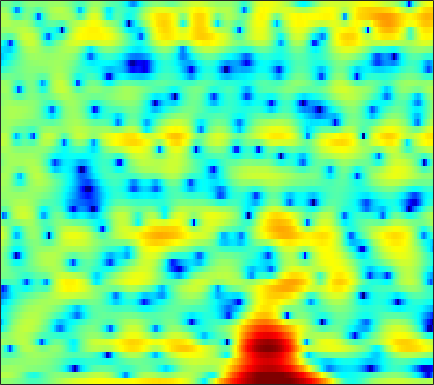

Source data for this figure (header and first rows):
0.70661, 0.78388, 0.80998, 0.76225, 0.66753, 0.46847, 0.1845, -0.078279, -0.49755, -0.97151, -1.491, -1.8941, -2.4012, -2.8175, -3.0426, -3.1933, -3.1609, -3.0088, -2.6653, -2.188, -1.6283, -1.1801, -0.57604, 0.018327
2.631, 2.739, 2.781, 2.703, 2.56, 2.256, 1.815, 1.387, 0.6806, -0.1804, -1.196, -2.051, -3.268, -4.439, -5.138, -5.591, -5.362, -4.832, -3.89, -2.906, -2.012, -1.431, -0.786, -0.286
1.015, 1.202, 1.385, 1.498, 1.541, 1.548, 1.497, 1.426, 1.293, 1.127, 0.938, 0.7873, 0.5884, 0.404, 0.2817, 0.1396, 0.02185, -0.05258, -0.1442, -0.2445, -0.3729, -0.4996, -0.7267, -1.045
-0.3262, -0.1925, -0.04083, 0.09007, 0.1832, 0.3048, 0.4218, 0.5091, 0.621, 0.7239, 0.8112, 0.8641, 0.9144, 0.9449, 0.9503, 0.9316, 0.8784, 0.8169, 0.7056, 0.5533, 0.3598, 0.1849, -0.09361, -0.4315
-1.631, -1.986, -2.438, -2.75, -2.792, -2.552, -2.024, -1.517, -0.7988, -0.1248, 0.454, 0.8085, 1.166, 1.401, 1.507, 1.564, 1.545, 1.493, 1.394, 1.266, 1.115, 0.9872, 0.793, 0.5632
-0.888, -2.421, -5.513, -10.96, -17.67, -11.64, -5.626, -2.924, -0.4973, 1.088, 2.095, 2.548, 2.808, 2.731, 2.486, 1.943, 1.241, 0.6936, 0.08121, -0.2504, -0.2206, -0.01515, 0.3635, 0.7033
1.743, 1.52, 1.221, 1.041, 1.05, 1.272, 1.712, 2.102, 2.611, 2.978, 3.112, 3.026, 2.61, 1.787, 0.8543, -0.9281, -3.567, -6.446, -12.66, -17.52, -10.2, -6.887, -4.182, -2.566
-0.5152, -0.2082, 0.2553, 0.7626, 1.146, 1.65, 2.114, 2.413, 2.721, 2.895, 2.906, 2.797, 2.48, 1.962, 1.443, 0.598, -0.3637, -1.094, -1.965, -2.619, -3.052, -3.258, -3.478, -3.709
-6.94, -5.414, -3.497, -1.835, -0.7724, 0.4355, 1.42, 2.024, 2.662, 3.116, 3.393, 3.491, 3.475, 3.299, 3.064, 2.63, 2.066, 1.568, 0.7994, -0.103, -1.161, -2.076, -3.547, -5.397
-10.69, -8.423, -5.841, -3.738, -2.422, -0.9402, 0.2738, 1.032, 1.864, 2.512, 2.988, 3.235, 3.424, 3.461, 3.392, 3.176, 2.811, 2.437, 1.795, 0.9852, -0.009118, -0.893, -2.284, -3.933
-7.054, -6.258, -5.096, -3.898, -3.017, -1.9, -0.8861, -0.1998, 0.6109, 1.292, 1.848, 2.18, 2.51, 2.716, 2.789, 2.781, 2.649, 2.472, 2.129, 1.673, 1.098, 0.5971, -0.1477, -0.9758
-7.92, -7.148, -6.09, -5.032, -4.249, -3.232, -2.278, -1.611, -0.7955, -0.07715, 0.5404, 0.9389, 1.387, 1.74, 1.941, 2.124, 2.219, 2.235, 2.186, 2.059, 1.85, 1.649, 1.325, 0.9353
-10.77, -9.826, -8.593, -7.357, -6.442, -5.281, -4.2, -3.453, -2.555, -1.767, -1.084, -0.6343, -0.1064, 0.3403, 0.6323, 0.9656, 1.245, 1.418, 1.608, 1.751, 1.862, 1.923, 1.971, 1.99
-14.71, -14.36, -13.03, -11.02, -9.483, -7.631, -6.149, -5.25, -4.33, -3.623, -3.059, -2.681, -2.21, -1.748, -1.399, -0.9498, -0.5401, -0.2758, 0.04168, 0.3433, 0.6985, 1.01, 1.485, 2.014
-16.63, -19.51, -16.42, -11.71, -9.277, -7.129, -5.857, -5.371, -5.243, -5.617, -6.272, -6.698, -6.666, -5.808, -4.909, -3.792, -3.076, -2.841, -2.91, -3.254, -3.462, -3.141, -1.843, 0.007369
-3.612, -3.774, -3.716, -3.446, -3.216, -3.044, -3.156, -3.557, -4.618, -6.579, -10.02, -14.26, -17.93, -11.36, -8.033, -5.421, -4.187, -3.965, -4.666, -6.84, -11.4, -14.16, -7.948, -2.707
-0.389, -0.5369, -0.7394, -0.9745, -1.17, -1.481, -1.885, -2.255, -2.844, -3.48, -4.046, -4.319, -4.343, -3.915, -3.425, -2.734, -2.149, -1.839, -1.625, -1.509, -1.309, -1.004, -0.2609, 0.733
0.198, -0.08, -0.5355, -1.046, -1.443, -1.96, -2.41, -2.66, -2.875, -2.895, -2.75, -2.543, -2.161, -1.665, -1.277, -0.7395, -0.2251, 0.123, 0.54, 0.9198, 1.278, 1.509, 1.797, 2.053
0.4488, -0.148, -1.134, -2.311, -3.313, -4.68, -5.858, -6.37, -6.34, -5.584, -4.474, -3.578, -2.427, -1.408, -0.7204, 0.09293, 0.7824, 1.22, 1.728, 2.129, 2.429, 2.608, 2.75, 2.765
0.7513, -0.1314, -1.621, -3.588, -5.487, -8.946, -14.74, -25.34, -18.91, -11.21, -7.32, -5.329, -3.314, -1.808, -0.895, 0.08763, 0.8504, 1.315, 1.809, 2.182, 2.444, 2.602, 2.744, 2.788
1.557, 0.7067, -0.6275, -2.174, -3.416, -5.106, -6.541, -7.149, -7.107, -6.248, -4.954, -3.94, -2.682, -1.591, -0.9053, -0.1898, 0.3229, 0.6015, 0.825, 0.959, 1.059, 1.116, 1.243, 1.452
3.139, 2.306, 1.038, -0.3475, -1.428, -2.782, -3.836, -4.336, -4.413, -3.952, -3.108, -2.377, -1.454, -0.676, -0.2412, 0.1012, 0.1695, 0.02342, -0.4353, -1.125, -1.878, -2.359, -2.529, -1.938
4.722, 3.759, 2.213, 0.2797, -1.489, -4.468, -8.373, -11.15, -10.2, -6.433, -3.508, -1.933, -0.401, 0.5675, 0.9598, 1.105, 0.8053, 0.2334, -0.9989, -3.072, -6.502, -10.9, -27.47, -10.58
3.841, 2.93, 1.61, 0.127, -1.153, -3.118, -5.139, -6.209, -5.781, -3.866, -1.903, -0.7153, 0.4101, 1.051, 1.252, 1.175, 0.7165, 0.1888, -0.761, -1.925, -3.127, -3.835, -4.147, -3.432
0.5143, -0.3889, -1.05, -1.088, -0.9075, -0.5715, -0.198, 0.09468, 0.5826, 1.141, 1.649, 1.944, 2.126, 2.027, 1.763, 1.122, 0.2081, -0.5917, -1.732, -2.588, -3.064, -3.054, -2.574, -1.917
-7.056, -15.51, -12.76, -5.106, -2.219, 0.2473, 1.825, 2.691, 3.504, 4.012, 4.243, 4.248, 4, 3.415, 2.704, 1.343, -0.6144, -2.63, -6.333, -11.22, -11.85, -8.69, -5.265, -3.108
-1.523, -2.076, -1.978, -1.026, -0.06066, 1.184, 2.221, 2.831, 3.419, 3.757, 3.866, 3.781, 3.444, 2.819, 2.138, 0.9229, -0.7045, -2.189, -4.485, -6.458, -6.977, -6.191, -4.792, -3.61
0.379, 0.4229, 0.5749, 0.8416, 1.096, 1.469, 1.836, 2.064, 2.3, 2.441, 2.468, 2.401, 2.182, 1.819, 1.459, 0.8452, 0.1305, -0.4495, -1.194, -1.833, -2.26, -2.473, -2.634, -2.794
0.8136, 0.932, 1.043, 1.111, 1.148, 1.171, 1.183, 1.197, 1.228, 1.268, 1.301, 1.329, 1.334, 1.288, 1.212, 1.035, 0.7869, 0.5571, 0.2332, -0.1481, -0.5268, -0.8502, -1.287, -1.789
1.308, 1.339, 1.259, 1.05, 0.8118, 0.4219, -0.01201, -0.3034, -0.5529, -0.5789, -0.3633, -0.07769, 0.383, 0.8238, 1.089, 1.345, 1.455, 1.451, 1.325, 1.088, 0.7356, 0.4165, -0.09234, -0.6792
1.975, 1.942, 1.682, 1.134, 0.4966, -0.6958, -2.309, -3.769, -5.605, -6.003, -4.471, -2.93, -1.068, 0.3708, 1.173, 1.923, 2.354, 2.494, 2.452, 2.224, 1.81, 1.428, 0.8004, 0.1154
1.974, 2.138, 2.067, 1.602, 0.9469, -0.4502, -2.629, -5.017, -9.374, -10.99, -6.486, -3.581, -0.8613, 0.9427, 1.877, 2.674, 3.064, 3.118, 2.933, 2.444, 1.728, 1.038, 0.02859, -1.048
0.5682, 1.199, 1.684, 1.806, 1.68, 1.276, 0.6928, 0.2328, -0.2257, -0.2722, 0.1728, 0.6893, 1.46, 2.125, 2.499, 2.753, 2.724, 2.489, 1.923, 0.9636, -0.3653, -1.698, -3.828, -6.462
-0.3246, 0.4721, 1.218, 1.663, 1.835, 1.93, 1.908, 1.877, 1.833, 1.859, 1.947, 2.051, 2.194, 2.297, 2.308, 2.2, 1.898, 1.509, 0.7267, -0.4004, -1.955, -3.494, -6.242, -10.04
0.4029, 0.8948, 1.368, 1.641, 1.747, 1.78, 1.752, 1.712, 1.685, 1.672, 1.664, 1.678, 1.683, 1.665, 1.609, 1.485, 1.249, 0.9927, 0.4553, -0.2689, -1.26, -2.145, -3.518, -4.959
1.867, 2.006, 2.002, 1.804, 1.553, 1.12, 0.708, 0.4566, 0.2848, 0.26, 0.3381, 0.3799, 0.4207, 0.436, 0.4695, 0.5418, 0.665, 0.7572, 0.8431, 0.7626, 0.468, 0.1273, -0.5184, -1.35
3.449, 3.421, 3.011, 2.115, 1.069, -0.7756, -2.863, -3.934, -3.934, -2.858, -1.933, -1.646, -1.782, -2.313, -2.623, -2.397, -1.258, -0.1885, 1.161, 2.111, 2.67, 2.794, 2.61, 2.029
2.864, 3.109, 2.833, 1.773, 0.3925, -2.558, -7.363, -11.54, -9.266, -5.338, -3.592, -3.335, -4.432, -7.673, -13.24, -18.13, -6.842, -3.019, 0.02745, 1.925, 3.037, 3.488, 3.684, 3.458
0.894, 1.367, 1.539, 1.25, 0.7727, -0.0574, -0.9291, -1.413, -1.735, -1.759, -1.801, -1.972, -2.441, -3.07, -3.388, -3.295, -2.495, -1.676, -0.5806, 0.3038, 0.886, 1.171, 1.353, 1.366
0.8762, 1.229, 1.497, 1.595, 1.549, 1.392, 1.156, 0.9798, 0.7622, 0.5464, 0.3245, 0.1437, -0.1038, -0.3548, -0.5224, -0.6709, -0.7619, -0.825, -0.92, -1.11, -1.377, -1.613, -1.893, -2.027
1.295, 1.596, 1.901, 2.105, 2.191, 2.221, 2.183, 2.113, 1.984, 1.821, 1.634, 1.462, 1.211, 0.92, 0.6582, 0.2466, -0.2727, -0.7451, -1.55, -2.647, -4.036, -5.354, -7.326, -8.843
1.098, 1.466, 1.866, 2.115, 2.232, 2.299, 2.296, 2.251, 2.155, 2.041, 1.901, 1.781, 1.569, 1.292, 1.03, 0.5607, -0.05705, -0.6442, -1.672, -3.017, -4.883, -6.815, -10.43, -15.53
0.3738, 0.8802, 1.323, 1.532, 1.554, 1.46, 1.272, 1.127, 0.9771, 0.9035, 0.8999, 0.926, 0.9335, 0.8596, 0.7292, 0.4407, 0.002339, -0.4203, -1.085, -1.835, -2.663, -3.267, -3.939, -4.205
0.3068, 0.8161, 1.082, 0.9663, 0.6257, -0.1201, -1.094, -1.818, -2.446, -2.401, -1.774, -1.184, -0.4768, -0.03676, 0.07997, -0.01096, -0.3472, -0.7054, -1.171, -1.537, -1.635, -1.499, -1.143, -0.6028
1.46, 1.706, 1.653, 1.09, 0.2881, -1.47, -4.383, -7.95, -17.1, -12.6, -6.146, -3.56, -1.512, -0.4904, -0.2415, -0.5278, -1.444, -2.521, -4.302, -5.593, -4.99, -3.56, -1.425, 0.369
1.243, 1.343, 1.268, 0.8622, 0.3196, -0.737, -2.15, -3.284, -4.301, -4.044, -2.803, -1.798, -0.7573, -0.2519, -0.2514, -0.8324, -2.208, -3.889, -7.493, -12.57, -10.12, -6.038, -2.27, 0.2076
-1.436, -1.182, -0.9501, -0.8288, -0.8296, -0.9138, -1.04, -1.119, -1.124, -0.9608, -0.6714, -0.4175, -0.1411, -0.0185, -0.07126, -0.3372, -0.8365, -1.301, -1.872, -2.115, -1.796, -1.227, -0.2296, 0.7703
-5.095, -4.468, -3.733, -3.092, -2.67, -2.185, -1.754, -1.451, -1.069, -0.7029, -0.3606, -0.1265, 0.1241, 0.3001, 0.3689, 0.3847, 0.35, 0.2963, 0.2564, 0.3067, 0.4559, 0.6339, 0.942, 1.271
-8.886, -7.705, -6.391, -5.324, -4.607, -3.739, -2.936, -2.367, -1.653, -1.003, -0.4354, -0.06871, 0.3342, 0.6421, 0.8077, 0.9495, 1.032, 1.063, 1.086, 1.115, 1.163, 1.218, 1.313, 1.427
-10.6, -9.432, -8.196, -7.179, -6.443, -5.421, -4.293, -3.433, -2.291, -1.263, -0.3656, 0.1852, 0.7717, 1.176, 1.375, 1.516, 1.53, 1.489, 1.383, 1.241, 1.125, 1.079, 1.069, 1.12
-8.924, -8.87, -9.195, -9.632, -9.679, -8.635, -6.542, -4.785, -2.661, -0.9339, 0.3994, 1.16, 1.88, 2.299, 2.434, 2.404, 2.148, 1.831, 1.294, 0.7044, 0.1698, -0.1223, -0.2724, -0.1454
-5.192, -5.975, -8.025, -12.2, -18.74, -15.94, -7.872, -4.433, -1.319, 0.8279, 2.282, 3.053, 3.679, 3.928, 3.871, 3.477, 2.737, 1.918, 0.4673, -1.358, -3.424, -4.769, -5.279, -4.207
-1.066, -1.353, -1.874, -2.414, -2.54, -2.046, -0.8833, 0.2018, 1.568, 2.719, 3.556, 3.959, 4.208, 4.111, 3.813, 3.103, 2.016, 0.9, -1.067, -3.965, -8.476, -14.02, -16.14, -9.652
1.129, 1.231, 1.298, 1.333, 1.379, 1.552, 1.831, 2.114, 2.512, 2.855, 3.08, 3.098, 2.93, 2.478, 1.969, 1.098, 0.02224, -0.8287, -2.02, -3.201, -4.3, -4.951, -5.391, -5.39
2.314, 2.534, 2.575, 2.442, 2.251, 1.941, 1.69, 1.56, 1.566, 1.668, 1.738, 1.689, 1.328, 0.5678, -0.3196, -1.897, -3.701, -4.735, -5.184, -4.482, -3.474, -2.783, -2.154, -1.847
2.682, 2.769, 2.51, 1.797, 0.9615, -0.5739, -2.335, -3.354, -3.411, -2.203, -0.928, -0.2797, -0.06023, -0.631, -1.693, -4.231, -9.006, -16.46, -14.73, -6.921, -3.193, -1.454, 0.1131, 1.081
1.27, 1.26, 0.882, -0.0828, -1.307, -3.881, -8.383, -14, -12.84, -6.574, -3.256, -1.826, -0.7957, -0.5673, -0.7831, -1.454, -2.25, -2.646, -2.51, -1.639, -0.4867, 0.33, 1.258, 1.976
-0.9573, -0.6283, -0.4807, -0.6787, -1.039, -1.726, -2.455, -2.793, -2.727, -2.062, -1.198, -0.6263, -0.07083, 0.2202, 0.2897, 0.2381, 0.1298, 0.0642, 0.08381, 0.205, 0.4239, 0.6314, 0.9004, 1.135
